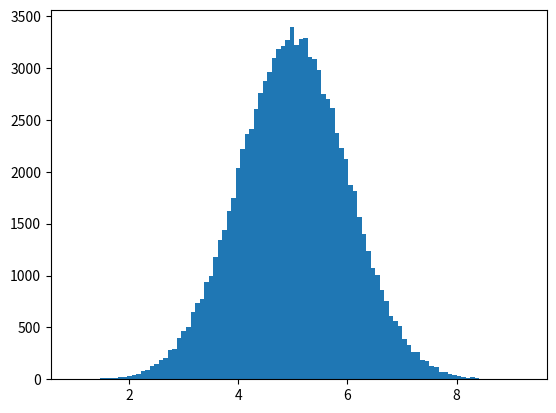

The script that saved this image:
#Three lines to make our compiler able to draw:
import sys
import matplotlib
matplotlib.use('Agg')

import numpy
import matplotlib.pyplot as plt

x = numpy.random.normal(5.0, 1.0, 100000)

plt.hist(x, 100)
plt.show()

#Two  lines to make our compiler able to draw:
plt.savefig(sys.stdout.buffer)
sys.stdout.flush()
